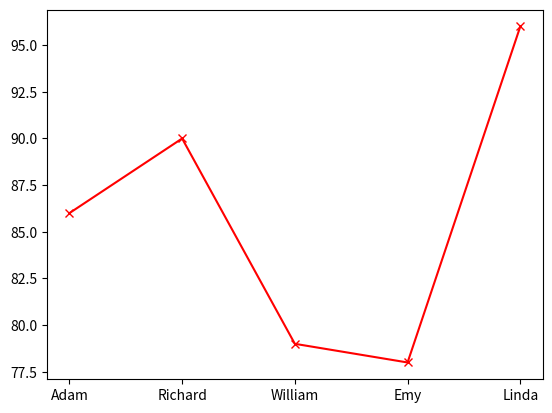

Here is the Python script that generated this plot:
# Python file to demonstrate visualizing students scores on a line plot

# Import the required modules
import matplotlib.pyplot as plt
import numpy as np

x_pt = np.array(["Adam","Richard","William","Emy","Linda"])
y_pt = np.array([86,90,79,78,96])
plt.plot(x_pt,y_pt,'o:r',marker='x',linestyle='-',color='red')
plt.show()